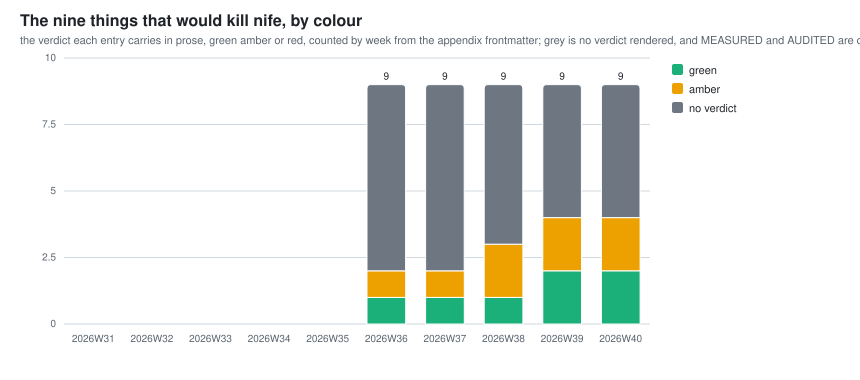

Data behind this chart, as committed beside it:
week, fatal_risks_green, fatal_risks_amber, fatal_risks_red
2026W29, 0, 0, 0
2026W30, 0, 0, 0
2026W31, 0, 0, 0
2026W32, 0, 0, 0
2026W33, 0, 0, 0
2026W34, 0, 0, 0
2026W35, 0, 0, 0
2026W36, 1, 1, 0
2026W37, 1, 1, 0
2026W38, 1, 2, 0
2026W39, 2, 2, 0
2026W40, 2, 2, 0
